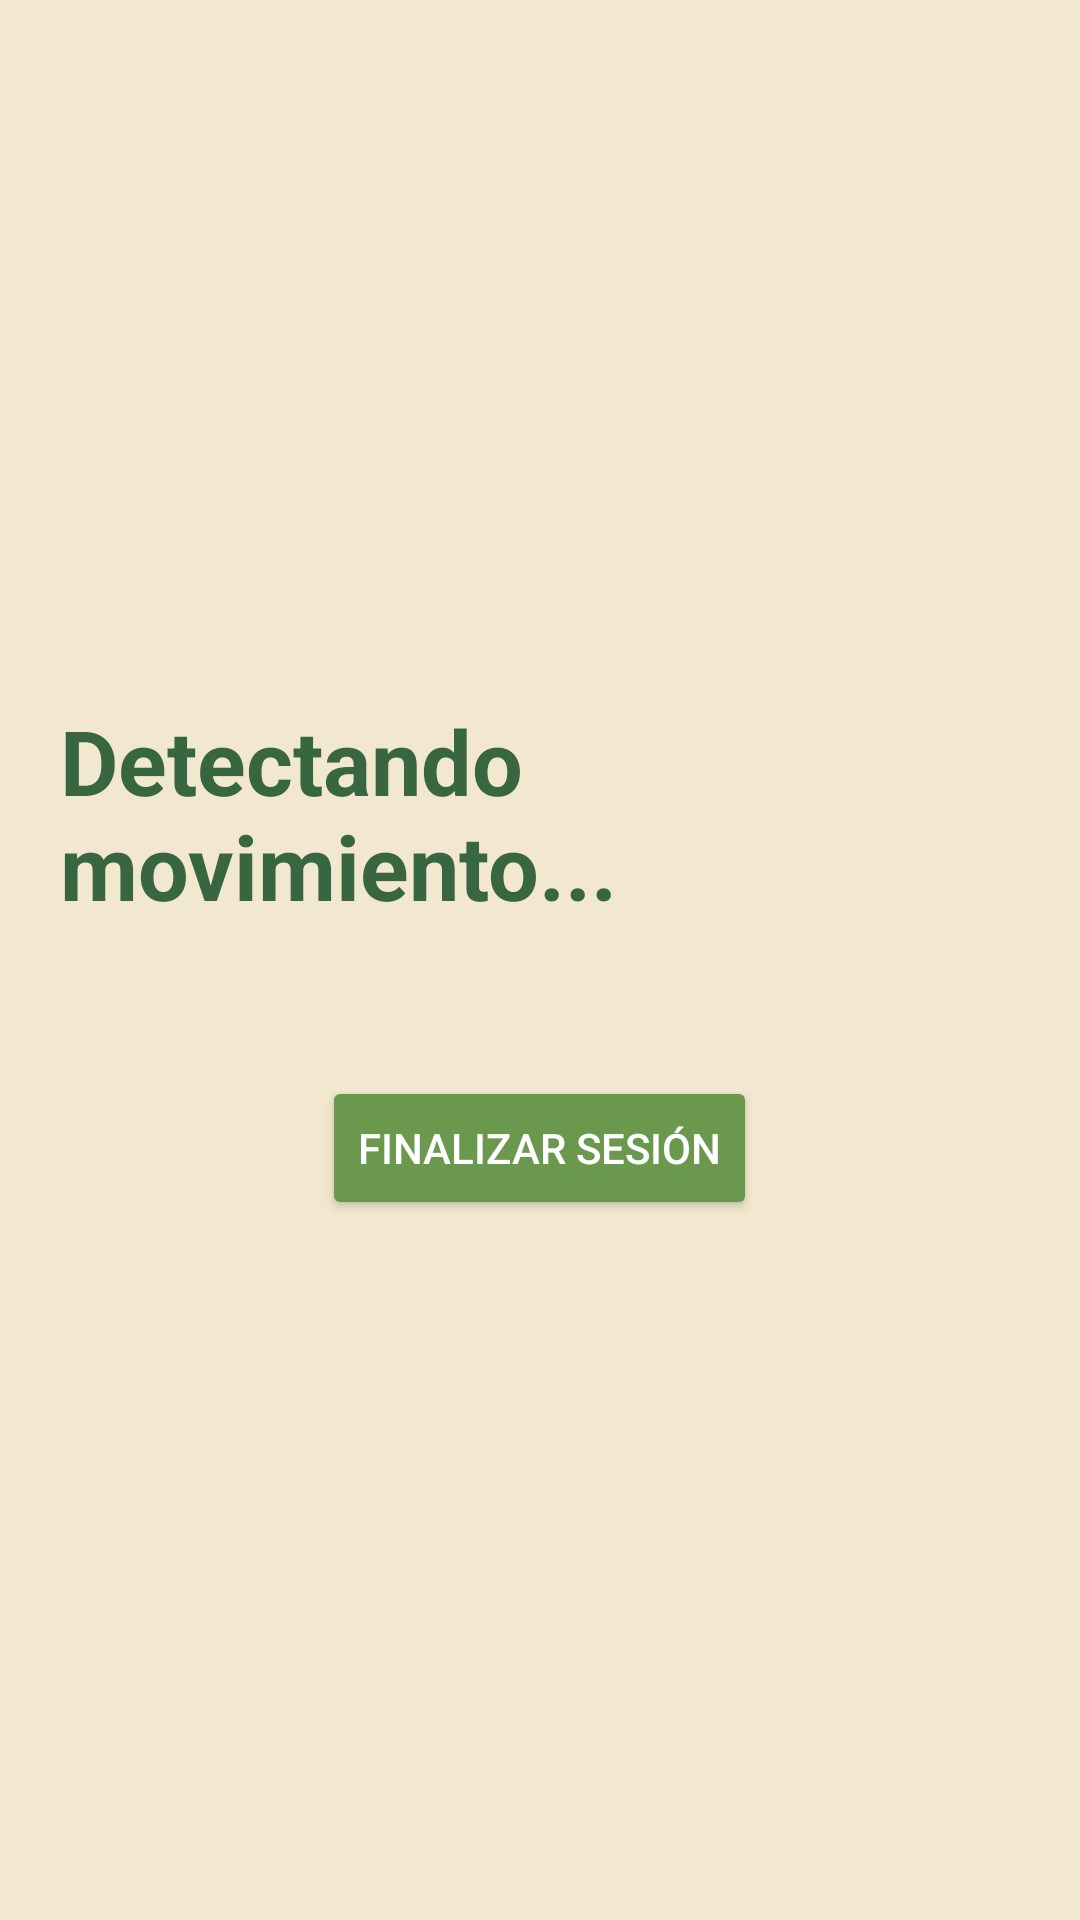

Android layout source for this screen:
<!-- AndroidManifest.xml: application theme Theme.ActividadFisicaYSensores -->
<!-- res/layout/activity_sensor.xml -->
<?xml version="1.0" encoding="utf-8"?>
<LinearLayout xmlns:android="http://schemas.android.com/apk/res/android"
    android:id="@+id/layoutFondo"
    android:layout_width="match_parent"
    android:layout_height="match_parent"
    android:gravity="center"
    android:orientation="vertical"
    android:padding="20dp"
    android:background="@color/background_main"
    >

    <TextView
        android:id="@+id/tvEstadoMovimiento"
        android:layout_width="wrap_content"
        android:layout_height="wrap_content"
        android:text="Detectando movimiento..."
        android:textSize="30sp"
        android:textStyle="bold"
        android:textColor="@color/text_dark"/>

    <Button
        android:id="@+id/btnFinalizar"
        android:layout_width="wrap_content"
        android:layout_height="wrap_content"
        android:layout_marginTop="50dp"
        android:text="Finalizar sesión"
        android:backgroundTint="@color/highlight_primary"
        android:textColor="@color/white"
        />

</LinearLayout>
<!-- resources referenced by this layout -->
<resources>
  <color name="background_main">#FFF2E8CF</color>
  <color name="highlight_primary">#FF6A994E</color>
  <color name="text_dark">#FF386641</color>
  <color name="white">#FFFFFFFF</color>
  <style name="Theme.ActividadFisicaYSensores" parent="Theme.MaterialComponents.DayNight.DarkActionBar">
  
          
          <item name="colorPrimary">@color/highlight_primary</item>
          <item name="colorPrimaryVariant">@color/highlight_secondary</item>
          <item name="colorOnPrimary">@color/white</item>
  
          
          <item name="colorSecondary">@color/highlight_tertiary</item>
          <item name="colorSecondaryVariant">@color/highlight_secondary</item>
          <item name="colorOnSecondary">@color/white</item>
  
          
          <item name="android:windowBackground">@color/background_main</item>
  
          
          <item name="android:statusBarColor">?attr/colorPrimaryVariant</item>
  
      </style>
  <color name="highlight_secondary">#FFA7C957</color>
  <color name="highlight_tertiary">#FFBC4749</color>
</resources>
